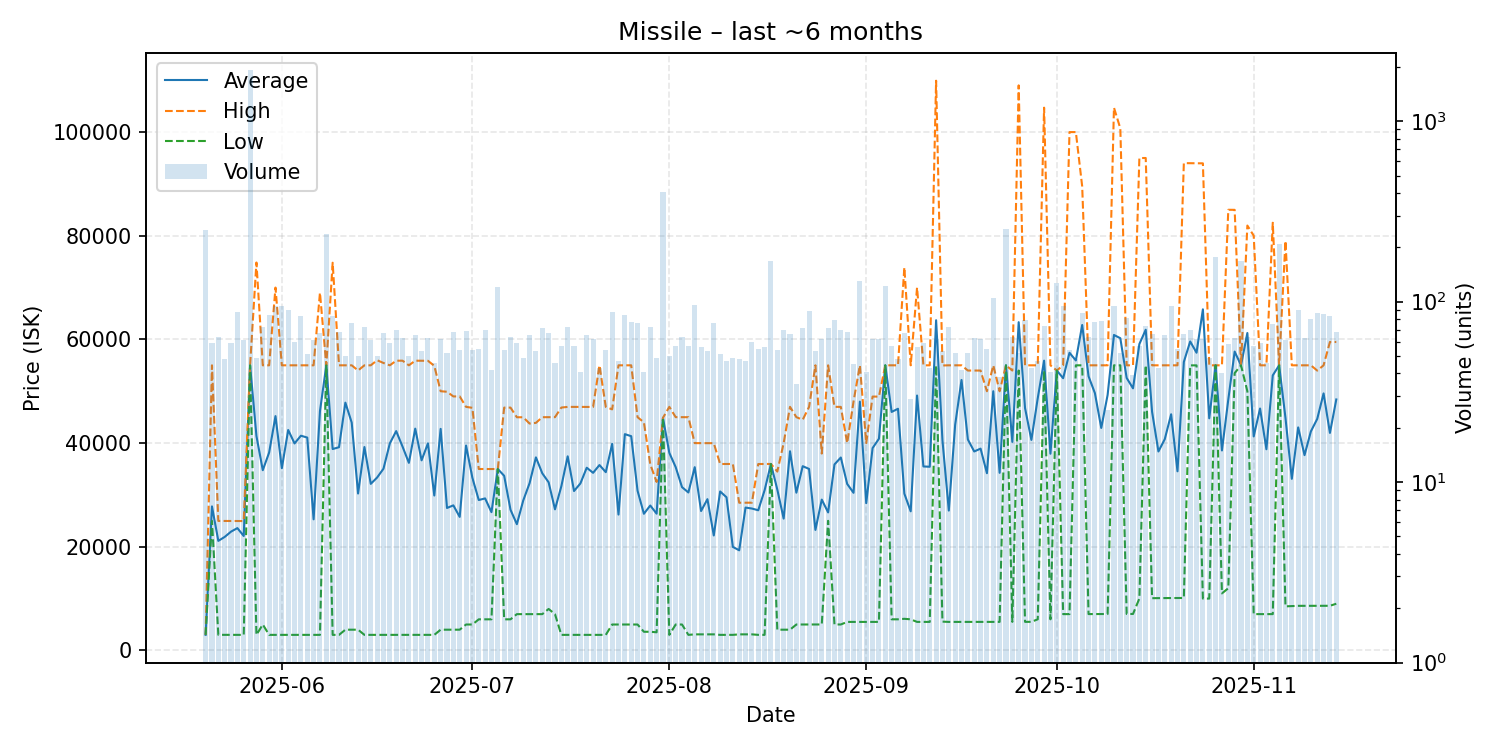

Data behind this chart, as committed beside it:
date, average, highest, lowest, order_count, volume
2025-05-20, 3006, 3006, 3006, 49, 248
2025-05-21, 27784, 55000, 24980, 59, 59
2025-05-22, 21137, 24980, 3010, 56, 64
2025-05-23, 21894, 24980, 3010, 44, 48
2025-05-24, 22915, 24970, 3010, 59, 59
2025-05-25, 23597, 24980, 3010, 81, 88
2025-05-26, 22076, 24960, 3001, 61, 61
2025-05-27, 55000, 55000, 55000, 116, 1921
2025-05-28, 41366, 74830, 3002, 48, 49
2025-05-29, 34769, 55000, 5000, 66, 72
2025-05-30, 38178, 55000, 3002, 77, 84
2025-05-31, 45201, 69995, 3005, 82, 94
2025-06-01, 35152, 55000, 3002, 85, 94
2025-06-02, 42523, 55000, 3002, 77, 90
2025-06-03, 39929, 55000, 3002, 57, 60
2025-06-04, 41419, 55000, 3003, 54, 83
2025-06-05, 41060, 55000, 3003, 49, 51
2025-06-06, 25289, 55000, 3003, 55, 61
2025-06-07, 46151, 69000, 3003, 58, 67
2025-06-08, 54990, 54990, 54990, 60, 236
2025-06-09, 38851, 74790, 3002, 67, 83
2025-06-10, 39200, 55000, 3003, 67, 68
2025-06-11, 47799, 55000, 4000, 47, 50
2025-06-12, 43946, 55000, 4000, 73, 76
2025-06-13, 30270, 54000, 4000, 49, 50
2025-06-14, 39236, 55000, 3003, 71, 72
2025-06-15, 32133, 55000, 3003, 59, 61
2025-06-16, 33358, 55980, 3003, 49, 50
2025-06-17, 35053, 55450, 3002, 62, 67
2025-06-18, 39928, 55000, 3002, 59, 59
2025-06-19, 42309, 55890, 3002, 51, 70
2025-06-20, 39325, 55890, 3002, 55, 63
2025-06-21, 36184, 55000, 3002, 50, 50
2025-06-22, 42786, 55890, 3003, 46, 65
2025-06-23, 36672, 55890, 3003, 48, 53
2025-06-24, 39948, 55870, 3004, 54, 63
2025-06-25, 29881, 54900, 3004, 41, 46
2025-06-26, 42739, 50000, 4001, 46, 62
2025-06-27, 27481, 49900, 4001, 50, 52
2025-06-28, 27984, 49000, 4001, 62, 68
2025-06-29, 25759, 49000, 4001, 50, 54
2025-06-30, 39522, 46985, 5000, 61, 69
2025-07-01, 33281, 46800, 5001, 51, 54
2025-07-02, 29015, 35000, 6000, 39, 55
2025-07-03, 29324, 34990, 6001, 55, 70
2025-07-04, 26674, 34990, 6001, 41, 42
2025-07-05, 35000, 35000, 35000, 49, 120
2025-07-06, 33681, 46840, 6001, 52, 54
2025-07-07, 27129, 46840, 6001, 60, 64
2025-07-08, 24353, 44980, 7001, 45, 59
2025-07-09, 28913, 44980, 7001, 45, 49
2025-07-10, 32262, 43760, 7001, 62, 65
2025-07-11, 37240, 43900, 7001, 44, 53
2025-07-12, 34173, 44990, 7001, 63, 71
2025-07-13, 32427, 44990, 8000, 63, 67
2025-07-14, 27216, 45000, 7000, 46, 46
2025-07-15, 31664, 46850, 3003, 57, 57
2025-07-16, 37447, 46980, 3003, 41, 72
2025-07-17, 30749, 46980, 3003, 57, 57
2025-07-18, 32211, 46980, 3003, 36, 41
... 119 more rows
